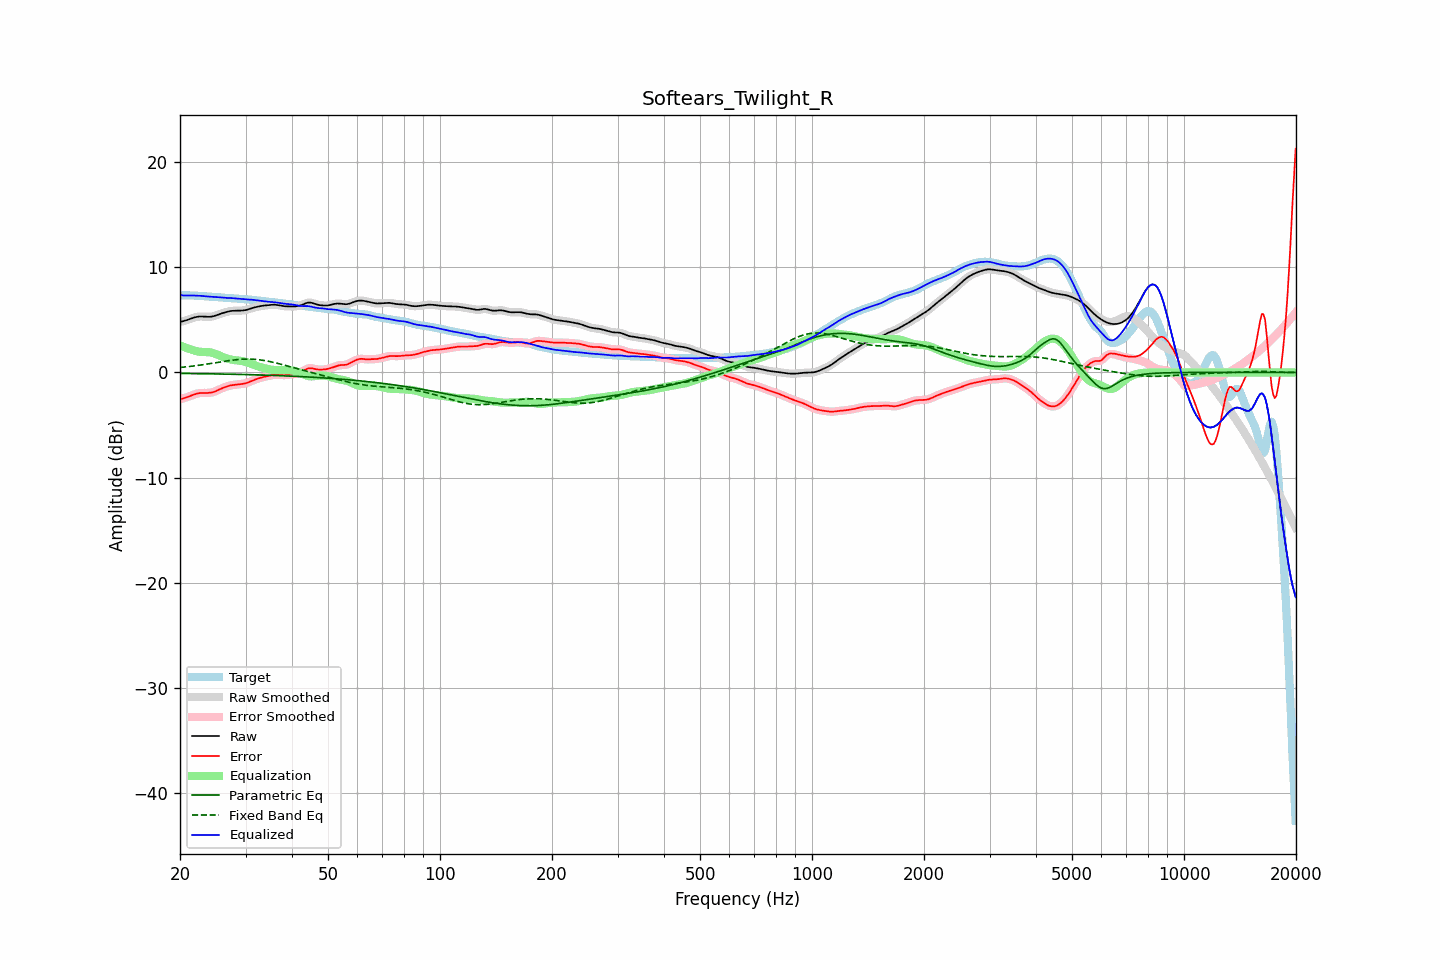

Source data for this figure (header and first rows):
frequency, raw, error, smoothed, error_smoothed, equalization, parametric_eq, fixed_band_eq, equalized_raw, equalized_smoothed, target
20.00, 4.82, -2.53, 4.82, -2.53, 2.57, -0.09, 0.47, 7.39, 7.39, 7.35
20.20, 4.85, -2.50, 4.85, -2.50, 2.51, -0.09, 0.49, 7.36, 7.36, 7.35
20.40, 4.88, -2.46, 4.88, -2.46, 2.45, -0.09, 0.50, 7.33, 7.33, 7.35
20.61, 4.92, -2.42, 4.93, -2.42, 2.40, -0.09, 0.52, 7.32, 7.32, 7.35
20.81, 4.97, -2.37, 4.97, -2.37, 2.34, -0.10, 0.54, 7.32, 7.32, 7.34
21.02, 5.03, -2.31, 5.03, -2.31, 2.29, -0.10, 0.55, 7.32, 7.32, 7.34
21.23, 5.08, -2.25, 5.08, -2.25, 2.24, -0.10, 0.57, 7.33, 7.33, 7.34
21.44, 5.14, -2.19, 5.14, -2.19, 2.19, -0.10, 0.59, 7.33, 7.33, 7.33
21.66, 5.19, -2.13, 5.19, -2.13, 2.14, -0.10, 0.61, 7.33, 7.33, 7.33
21.87, 5.24, -2.08, 5.24, -2.08, 2.09, -0.11, 0.63, 7.32, 7.32, 7.32
22.09, 5.28, -2.03, 5.28, -2.03, 2.04, -0.11, 0.65, 7.32, 7.32, 7.31
22.31, 5.31, -1.99, 5.31, -1.99, 2.01, -0.11, 0.67, 7.31, 7.31, 7.30
22.54, 5.32, -1.96, 5.32, -1.97, 1.98, -0.11, 0.69, 7.30, 7.30, 7.29
22.76, 5.33, -1.95, 5.33, -1.95, 1.96, -0.11, 0.71, 7.29, 7.29, 7.28
22.99, 5.32, -1.94, 5.32, -1.94, 1.95, -0.12, 0.73, 7.28, 7.28, 7.27
23.22, 5.31, -1.95, 5.31, -1.94, 1.95, -0.12, 0.76, 7.26, 7.26, 7.26
23.45, 5.30, -1.95, 5.30, -1.95, 1.94, -0.12, 0.78, 7.25, 7.25, 7.25
23.69, 5.30, -1.95, 5.30, -1.95, 1.94, -0.12, 0.80, 7.24, 7.23, 7.24
23.92, 5.30, -1.94, 5.30, -1.94, 1.93, -0.13, 0.83, 7.23, 7.23, 7.23
24.16, 5.31, -1.92, 5.31, -1.92, 1.91, -0.13, 0.85, 7.21, 7.21, 7.23
24.40, 5.33, -1.89, 5.33, -1.89, 1.88, -0.13, 0.88, 7.20, 7.20, 7.22
24.65, 5.36, -1.85, 5.36, -1.85, 1.83, -0.13, 0.90, 7.19, 7.19, 7.21
24.89, 5.40, -1.79, 5.41, -1.79, 1.78, -0.14, 0.92, 7.18, 7.18, 7.20
25.14, 5.46, -1.72, 5.46, -1.72, 1.72, -0.14, 0.95, 7.18, 7.18, 7.18
25.39, 5.52, -1.65, 5.52, -1.65, 1.65, -0.14, 0.97, 7.17, 7.17, 7.16
25.65, 5.57, -1.57, 5.57, -1.57, 1.58, -0.14, 1.00, 7.16, 7.16, 7.15
25.91, 5.63, -1.51, 5.63, -1.51, 1.52, -0.15, 1.02, 7.14, 7.14, 7.13
26.16, 5.67, -1.45, 5.67, -1.45, 1.45, -0.15, 1.05, 7.13, 7.13, 7.12
26.43, 5.72, -1.39, 5.72, -1.39, 1.39, -0.15, 1.07, 7.11, 7.11, 7.11
26.69, 5.76, -1.34, 5.76, -1.34, 1.34, -0.16, 1.09, 7.10, 7.10, 7.10
26.96, 5.80, -1.29, 5.80, -1.29, 1.29, -0.16, 1.12, 7.10, 7.10, 7.09
27.23, 5.84, -1.25, 5.83, -1.25, 1.25, -0.16, 1.14, 7.09, 7.09, 7.08
27.50, 5.86, -1.22, 5.86, -1.22, 1.22, -0.17, 1.16, 7.08, 7.08, 7.07
27.77, 5.87, -1.19, 5.87, -1.19, 1.20, -0.17, 1.18, 7.07, 7.07, 7.06
28.05, 5.88, -1.17, 5.88, -1.17, 1.17, -0.17, 1.20, 7.05, 7.05, 7.05
28.33, 5.88, -1.15, 5.88, -1.15, 1.16, -0.18, 1.21, 7.04, 7.04, 7.04
28.62, 5.88, -1.14, 5.88, -1.14, 1.14, -0.18, 1.23, 7.02, 7.02, 7.02
28.90, 5.89, -1.12, 5.89, -1.12, 1.12, -0.18, 1.24, 7.01, 7.01, 7.01
29.19, 5.89, -1.10, 5.89, -1.10, 1.10, -0.19, 1.25, 6.99, 6.99, 6.99
29.48, 5.90, -1.09, 5.90, -1.08, 1.08, -0.19, 1.26, 6.98, 6.98, 6.98
29.78, 5.92, -1.06, 5.92, -1.06, 1.04, -0.19, 1.27, 6.96, 6.96, 6.97
30.08, 5.94, -1.02, 5.95, -1.02, 1.00, -0.20, 1.27, 6.95, 6.95, 6.97
30.38, 5.99, -0.97, 5.99, -0.97, 0.96, -0.20, 1.27, 6.94, 6.94, 6.95
30.68, 6.04, -0.91, 6.03, -0.91, 0.90, -0.21, 1.27, 6.94, 6.94, 6.94
30.99, 6.09, -0.84, 6.09, -0.84, 0.85, -0.21, 1.27, 6.93, 6.93, 6.93
31.30, 6.13, -0.78, 6.13, -0.78, 0.79, -0.22, 1.26, 6.92, 6.92, 6.91
31.61, 6.18, -0.72, 6.18, -0.72, 0.72, -0.22, 1.26, 6.90, 6.90, 6.89
31.93, 6.22, -0.66, 6.22, -0.66, 0.66, -0.22, 1.24, 6.88, 6.88, 6.88
32.24, 6.25, -0.61, 6.25, -0.61, 0.61, -0.23, 1.23, 6.86, 6.86, 6.86
32.57, 6.28, -0.56, 6.28, -0.56, 0.56, -0.23, 1.21, 6.84, 6.84, 6.84
32.89, 6.32, -0.51, 6.32, -0.51, 0.51, -0.24, 1.20, 6.83, 6.83, 6.82
33.22, 6.34, -0.47, 6.34, -0.47, 0.47, -0.24, 1.17, 6.81, 6.81, 6.81
33.55, 6.36, -0.43, 6.36, -0.43, 0.43, -0.25, 1.15, 6.79, 6.79, 6.79
33.89, 6.38, -0.39, 6.38, -0.39, 0.39, -0.25, 1.12, 6.77, 6.77, 6.77
34.23, 6.39, -0.36, 6.40, -0.36, 0.35, -0.26, 1.10, 6.75, 6.75, 6.76
34.57, 6.41, -0.33, 6.41, -0.33, 0.32, -0.26, 1.07, 6.73, 6.73, 6.74
34.92, 6.43, -0.29, 6.43, -0.29, 0.29, -0.27, 1.04, 6.72, 6.72, 6.72
35.27, 6.44, -0.26, 6.44, -0.26, 0.27, -0.27, 1.00, 6.71, 6.71, 6.70
35.62, 6.45, -0.23, 6.45, -0.24, 0.25, -0.28, 0.97, 6.70, 6.70, 6.69
35.97, 6.45, -0.22, 6.45, -0.22, 0.23, -0.28, 0.93, 6.68, 6.68, 6.67
... 635 more rows
